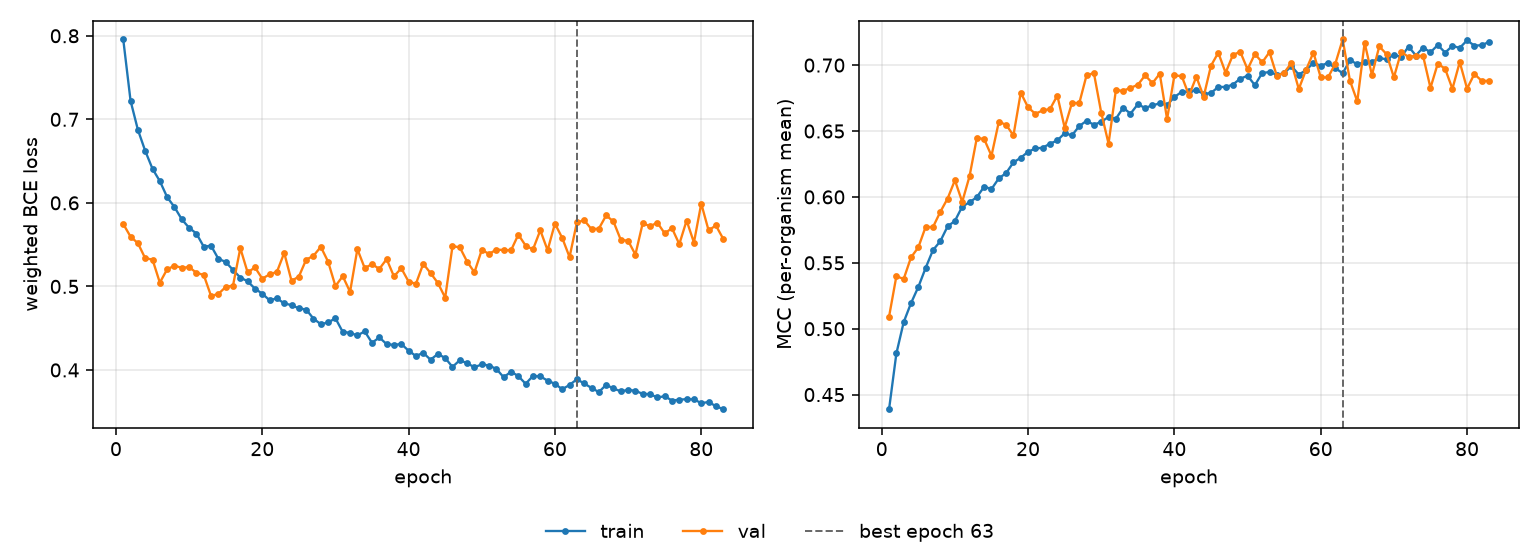

The table this chart was drawn from, first rows:
epoch, tr_loss, vl_loss, tr_mcc, vl_mcc, is_best
1, 0.7956, 0.5747, 0.4389, 0.5091, False
2, 0.7221, 0.5595, 0.4812, 0.5398, False
3, 0.6875, 0.5517, 0.505, 0.5377, False
4, 0.6622, 0.5337, 0.5194, 0.5541, False
5, 0.6407, 0.5321, 0.5317, 0.5617, False
6, 0.626, 0.5045, 0.5461, 0.5773, False
7, 0.6069, 0.5205, 0.5596, 0.5771, False
8, 0.5949, 0.5247, 0.5663, 0.5886, False
9, 0.5803, 0.5223, 0.5776, 0.5987, False
10, 0.5701, 0.5231, 0.5818, 0.6127, False
11, 0.5633, 0.5163, 0.5926, 0.5962, False
12, 0.5475, 0.5137, 0.5959, 0.6157, False
13, 0.5487, 0.4886, 0.5998, 0.6448, False
14, 0.533, 0.491, 0.6078, 0.6438, False
15, 0.5293, 0.4993, 0.6059, 0.6312, False
16, 0.5197, 0.501, 0.6141, 0.6569, False
17, 0.5106, 0.5458, 0.6181, 0.6548, False
18, 0.5062, 0.5167, 0.6262, 0.6466, False
19, 0.4973, 0.5228, 0.6297, 0.6791, False
20, 0.4913, 0.5093, 0.6343, 0.6679, False
21, 0.4834, 0.5144, 0.6367, 0.6631, False
22, 0.4857, 0.5174, 0.6373, 0.6656, False
23, 0.4796, 0.5401, 0.6404, 0.6667, False
24, 0.4776, 0.5066, 0.6429, 0.6769, False
25, 0.4737, 0.5117, 0.6483, 0.6526, False
26, 0.4724, 0.532, 0.6467, 0.6713, False
27, 0.4614, 0.5366, 0.6538, 0.6712, False
28, 0.4548, 0.5474, 0.6578, 0.6924, False
29, 0.4568, 0.5296, 0.6547, 0.6939, False
30, 0.4619, 0.5004, 0.657, 0.6639, False
31, 0.4455, 0.5122, 0.6607, 0.6404, False
32, 0.4445, 0.4935, 0.6593, 0.681, False
33, 0.4413, 0.5446, 0.6676, 0.6805, False
34, 0.4462, 0.522, 0.6631, 0.6828, False
35, 0.4325, 0.5266, 0.6703, 0.685, False
36, 0.4389, 0.521, 0.6675, 0.6923, False
37, 0.4309, 0.5327, 0.6695, 0.6863, False
38, 0.4299, 0.512, 0.6709, 0.6935, False
39, 0.4311, 0.5218, 0.6698, 0.659, False
40, 0.423, 0.5057, 0.6758, 0.6922, False
41, 0.4167, 0.5031, 0.6797, 0.6917, False
42, 0.4205, 0.527, 0.6801, 0.677, False
43, 0.4123, 0.516, 0.6808, 0.6912, False
44, 0.4192, 0.5041, 0.6782, 0.6761, False
45, 0.4143, 0.4866, 0.6788, 0.6995, False
46, 0.4036, 0.5481, 0.6835, 0.7094, False
47, 0.4118, 0.5468, 0.6834, 0.6942, False
48, 0.408, 0.5296, 0.6853, 0.7077, False
49, 0.4033, 0.5168, 0.6897, 0.7101, False
50, 0.4067, 0.5436, 0.6919, 0.6968, False
51, 0.4053, 0.5389, 0.6848, 0.7085, False
52, 0.4012, 0.5441, 0.694, 0.7021, False
53, 0.3912, 0.5435, 0.6948, 0.7099, False
54, 0.398, 0.5432, 0.6927, 0.6918, False
55, 0.3926, 0.562, 0.6938, 0.6942, False
56, 0.3834, 0.5488, 0.6993, 0.7017, False
57, 0.3929, 0.5443, 0.6928, 0.6819, False
58, 0.3923, 0.5672, 0.6962, 0.6965, False
59, 0.3872, 0.5433, 0.7017, 0.7095, False
60, 0.3834, 0.5752, 0.6996, 0.6907, False
... 23 more rows
